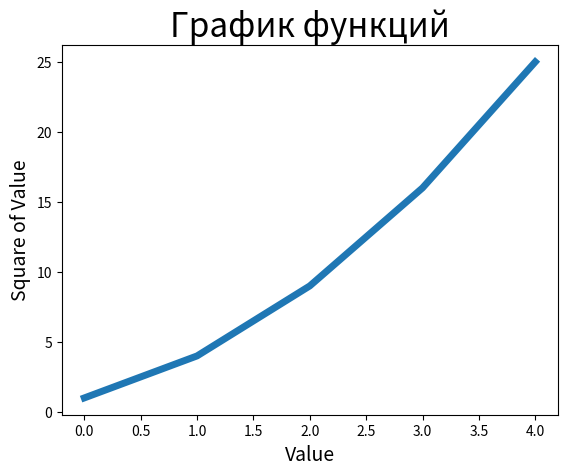

The matplotlib source for this figure:
import matplotlib.pyplot as plt

squares = [1, 4, 9, 16, 25]
fig, ax = plt.subplots()
ax.plot(squares, linewidth=5)

# Назначение заголовка диаграммы и меток осей
ax.set_title("График функций", fontsize=24)
ax.set_xlabel("Value", fontsize=14)
ax.set_ylabel("Square of Value", fontsize=14)

# Назначение размера шрифта, делений на осях.
ax.tick_params(axis='both', labelsize=10)
plt.show()
